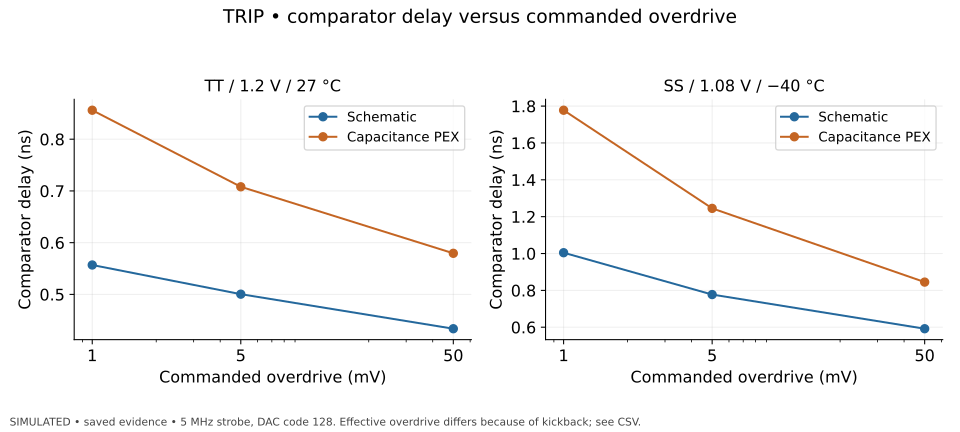

Values plotted in this chart, from the file beside it:
run, model, commanded_overdrive_mV, effective_overdrive_mV, delay_ns
sch_cmp_delay_mos_tt_1.2V_27C_5MHz, Schematic, 50.0, 49.28, 0.4336
sch_cmp_delay_mos_tt_1.2V_27C_5MHz, Schematic, 5.0, 4.356, 0.5004
sch_cmp_delay_mos_tt_1.2V_27C_5MHz, Schematic, 1.0, 0.3629, 0.5568
pex_cmp_delay_mos_tt_1.2V_27C_5MHz, Capacitance PEX, 50.0, 49.07, 0.5794
pex_cmp_delay_mos_tt_1.2V_27C_5MHz, Capacitance PEX, 5.0, 4.191, 0.708
pex_cmp_delay_mos_tt_1.2V_27C_5MHz, Capacitance PEX, 1.0, 0.2025, 0.856
sch_cmp_delay_mos_ss_1.08V_-40C_5MHz, Schematic, 50.0, 49.46, 0.5919
sch_cmp_delay_mos_ss_1.08V_-40C_5MHz, Schematic, 5.0, 4.529, 0.7773
sch_cmp_delay_mos_ss_1.08V_-40C_5MHz, Schematic, 1.0, 0.5348, 1.004
pex_cmp_delay_mos_ss_1.08V_-40C_5MHz, Capacitance PEX, 50.0, 49.27, 0.8449
pex_cmp_delay_mos_ss_1.08V_-40C_5MHz, Capacitance PEX, 5.0, 4.387, 1.245
pex_cmp_delay_mos_ss_1.08V_-40C_5MHz, Capacitance PEX, 1.0, 0.3968, 1.778
